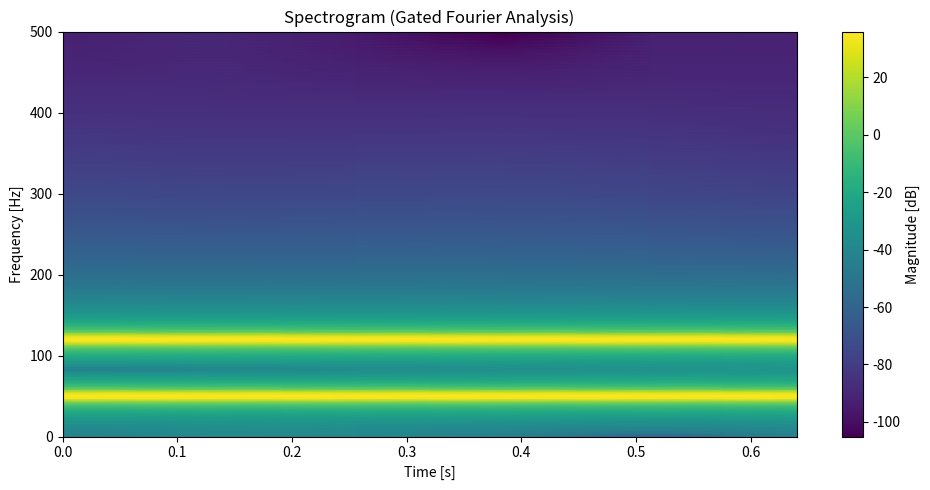

Python code for this plot:
import numpy as np
import matplotlib.pyplot as plt
from scipy.signal import get_window

def gated_fourier_analysis(signal, window_size, hop_size, window_type='hann', fs=1.0, plot=False):
    """
    Perform Gated (Windowed) Fourier Analysis (STFT) on a 1D signal.

    Parameters:
    - signal (array-like): Input signal
    - window_size (int): Size of the analysis window
    - hop_size (int): Step size between successive windows
    - window_type (str): Type of window (e.g. 'hann', 'gaussian', 'hamming')
    - fs (float): Sampling frequency (for frequency axis)
    - plot (bool): If True, show the spectrogram

    Returns:
    - stft_matrix (2D np.array): Complex STFT matrix [freq, time]
    - freqs (1D np.array): Frequency axis
    - times (1D np.array): Time axis
    """

    signal = np.asarray(signal)
    window = get_window(window_type, window_size, fftbins=True)
    num_frames = 1 + (len(signal) - window_size) // hop_size
    stft_matrix = np.zeros((window_size // 2 + 1, num_frames), dtype=np.complex64)

    for i in range(num_frames):
        start = i * hop_size
        segment = signal[start:start + window_size]
        if len(segment) < window_size:
            segment = np.pad(segment, (0, window_size - len(segment)), mode='constant')

        windowed = segment * window
        spectrum = np.fft.rfft(windowed)
        stft_matrix[:, i] = spectrum

    freqs = np.fft.rfftfreq(window_size, d=1/fs)
    times = np.arange(num_frames) * hop_size / fs

    if plot:
        plt.figure(figsize=(10, 5))
        plt.pcolormesh(times, freqs, 20 * np.log10(np.abs(stft_matrix) + 1e-10), shading='gouraud')
        plt.title('Spectrogram (Gated Fourier Analysis)')
        plt.xlabel('Time [s]')
        plt.ylabel('Frequency [Hz]')
        plt.colorbar(label='Magnitude [dB]')
        plt.tight_layout()
        plt.show()

    return stft_matrix, freqs, times


import numpy as np

# Example signal: 2 sinusoids
fs = 1000  # Sampling rate in Hz
t = np.linspace(0, 1, fs, endpoint=False)
signal = np.sin(2 * np.pi * 50 * t) + np.sin(2 * np.pi * 120 * t)

# Run gated Fourier analysis
stft_matrix, freqs, times = gated_fourier_analysis(signal, window_size=256, hop_size=128, fs=fs, plot=True)


